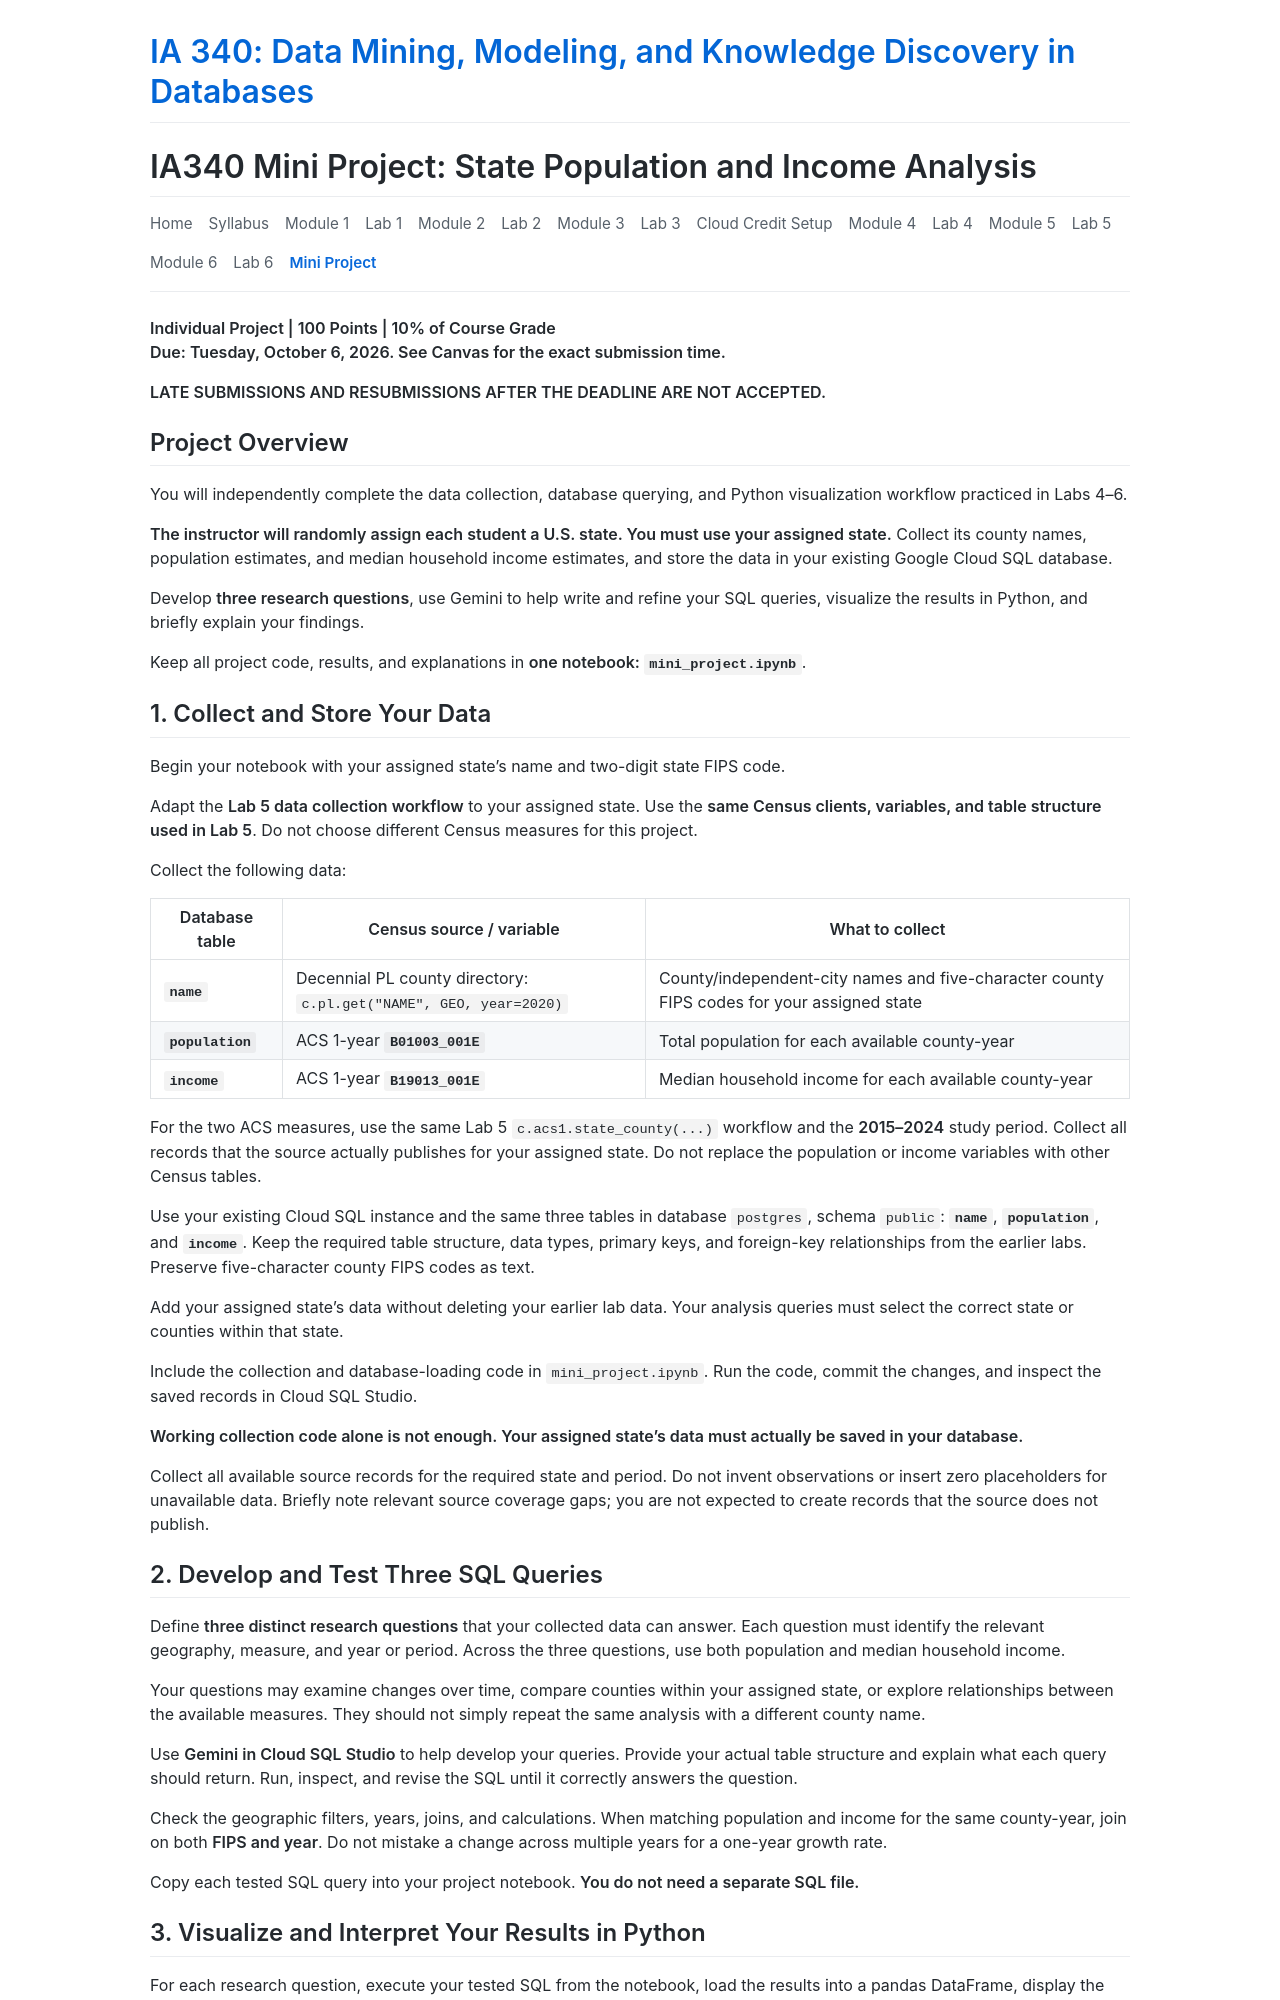

repository: JMU-Data/IA340 · page: assignments/mini-project/index.html · generator: jekyll

---
layout: default
title: "Mini Project: State Population and Income Analysis - IA 340"
---

# IA340 Mini Project: State Population and Income Analysis

<nav style="display: flex; flex-wrap: wrap; gap: 1rem; margin-bottom: 1.5rem; border-bottom: 1px solid #eaecef; padding-bottom: 1rem; font-size: 0.95em;">
  <a href="{{ site.baseurl }}/" style="text-decoration: none; color: #57606a;">Home</a>
  <a href="{{ site.baseurl }}/syllabus/" style="text-decoration: none; color: #57606a;">Syllabus</a>
  <a href="{{ site.baseurl }}/modules/module-1/" style="text-decoration: none; color: #57606a;">Module 1</a>
  <a href="{{ site.baseurl }}/assignments/github-account-verification/" style="text-decoration: none; color: #57606a;">Lab 1</a>
  <a href="{{ site.baseurl }}/modules/module-2/" style="text-decoration: none; color: #57606a;">Module 2</a>
  <a href="{{ site.baseurl }}/assignments/lab-2/" style="text-decoration: none; color: #57606a;">Lab 2</a>
  <a href="{{ site.baseurl }}/modules/module-3/" style="text-decoration: none; color: #57606a;">Module 3</a>
  <a href="{{ site.baseurl }}/assignments/lab-3/" style="text-decoration: none; color: #57606a;">Lab 3</a>
  <a href="{{ site.baseurl }}/modules/module-3/google-cloud-coupon/" style="text-decoration: none; color: #57606a;">Cloud Credit Setup</a>
  <a href="{{ site.baseurl }}/modules/module-4/" style="text-decoration: none; color: #57606a;">Module 4</a>
  <a href="{{ site.baseurl }}/assignments/lab-4/" style="text-decoration: none; color: #57606a;">Lab 4</a>
  <a href="{{ site.baseurl }}/modules/module-5/" style="text-decoration: none; color: #57606a;">Module 5</a>
  <a href="{{ site.baseurl }}/assignments/lab-5/" style="text-decoration: none; color: #57606a;">Lab 5</a>
  <a href="{{ site.baseurl }}/modules/module-6/" style="text-decoration: none; color: #57606a;">Module 6</a>
  <a href="{{ site.baseurl }}/assignments/lab-6/" style="text-decoration: none; color: #57606a;">Lab 6</a>
  <a href="{{ site.baseurl }}/assignments/mini-project/" style="text-decoration: none; font-weight: 600; color: #0969da;">Mini Project</a>
</nav>

**Individual Project | 100 Points | 10% of Course Grade**  
**Due: Tuesday, October 6, 2026. See Canvas for the exact submission time.**

**LATE SUBMISSIONS AND RESUBMISSIONS AFTER THE DEADLINE ARE NOT ACCEPTED.**

## Project Overview

You will independently complete the data collection, database querying, and Python visualization workflow practiced in Labs 4–6.

**The instructor will randomly assign each student a U.S. state. You must use your assigned state.** Collect its county names, population estimates, and median household income estimates, and store the data in your existing Google Cloud SQL database.

Develop **three research questions**, use Gemini to help write and refine your SQL queries, visualize the results in Python, and briefly explain your findings.

Keep all project code, results, and explanations in **one notebook: `mini_project.ipynb`**.

## 1. Collect and Store Your Data

Begin your notebook with your assigned state's name and two-digit state FIPS code.

Adapt the **Lab 5 data collection workflow** to your assigned state. Use the **same Census clients, variables, and table structure used in Lab 5**. Do not choose different Census measures for this project.

Collect the following data:

| Database table | Census source / variable | What to collect |
|---|---|---|
| **`name`** | Decennial PL county directory: `c.pl.get("NAME", GEO, year=2020)` | County/independent-city names and five-character county FIPS codes for your assigned state |
| **`population`** | ACS 1-year **`B01003_001E`** | Total population for each available county-year |
| **`income`** | ACS 1-year **`B19013_001E`** | Median household income for each available county-year |

For the two ACS measures, use the same Lab 5 `c.acs1.state_county(...)` workflow and the **2015–2024** study period. Collect all records that the source actually publishes for your assigned state. Do not replace the population or income variables with other Census tables.

Use your existing Cloud SQL instance and the same three tables in database `postgres`, schema `public`: **`name`**, **`population`**, and **`income`**. Keep the required table structure, data types, primary keys, and foreign-key relationships from the earlier labs. Preserve five-character county FIPS codes as text.

Add your assigned state's data without deleting your earlier lab data. Your analysis queries must select the correct state or counties within that state.

Include the collection and database-loading code in `mini_project.ipynb`. Run the code, commit the changes, and inspect the saved records in Cloud SQL Studio.

**Working collection code alone is not enough. Your assigned state's data must actually be saved in your database.**

Collect all available source records for the required state and period. Do not invent observations or insert zero placeholders for unavailable data. Briefly note relevant source coverage gaps; you are not expected to create records that the source does not publish.
